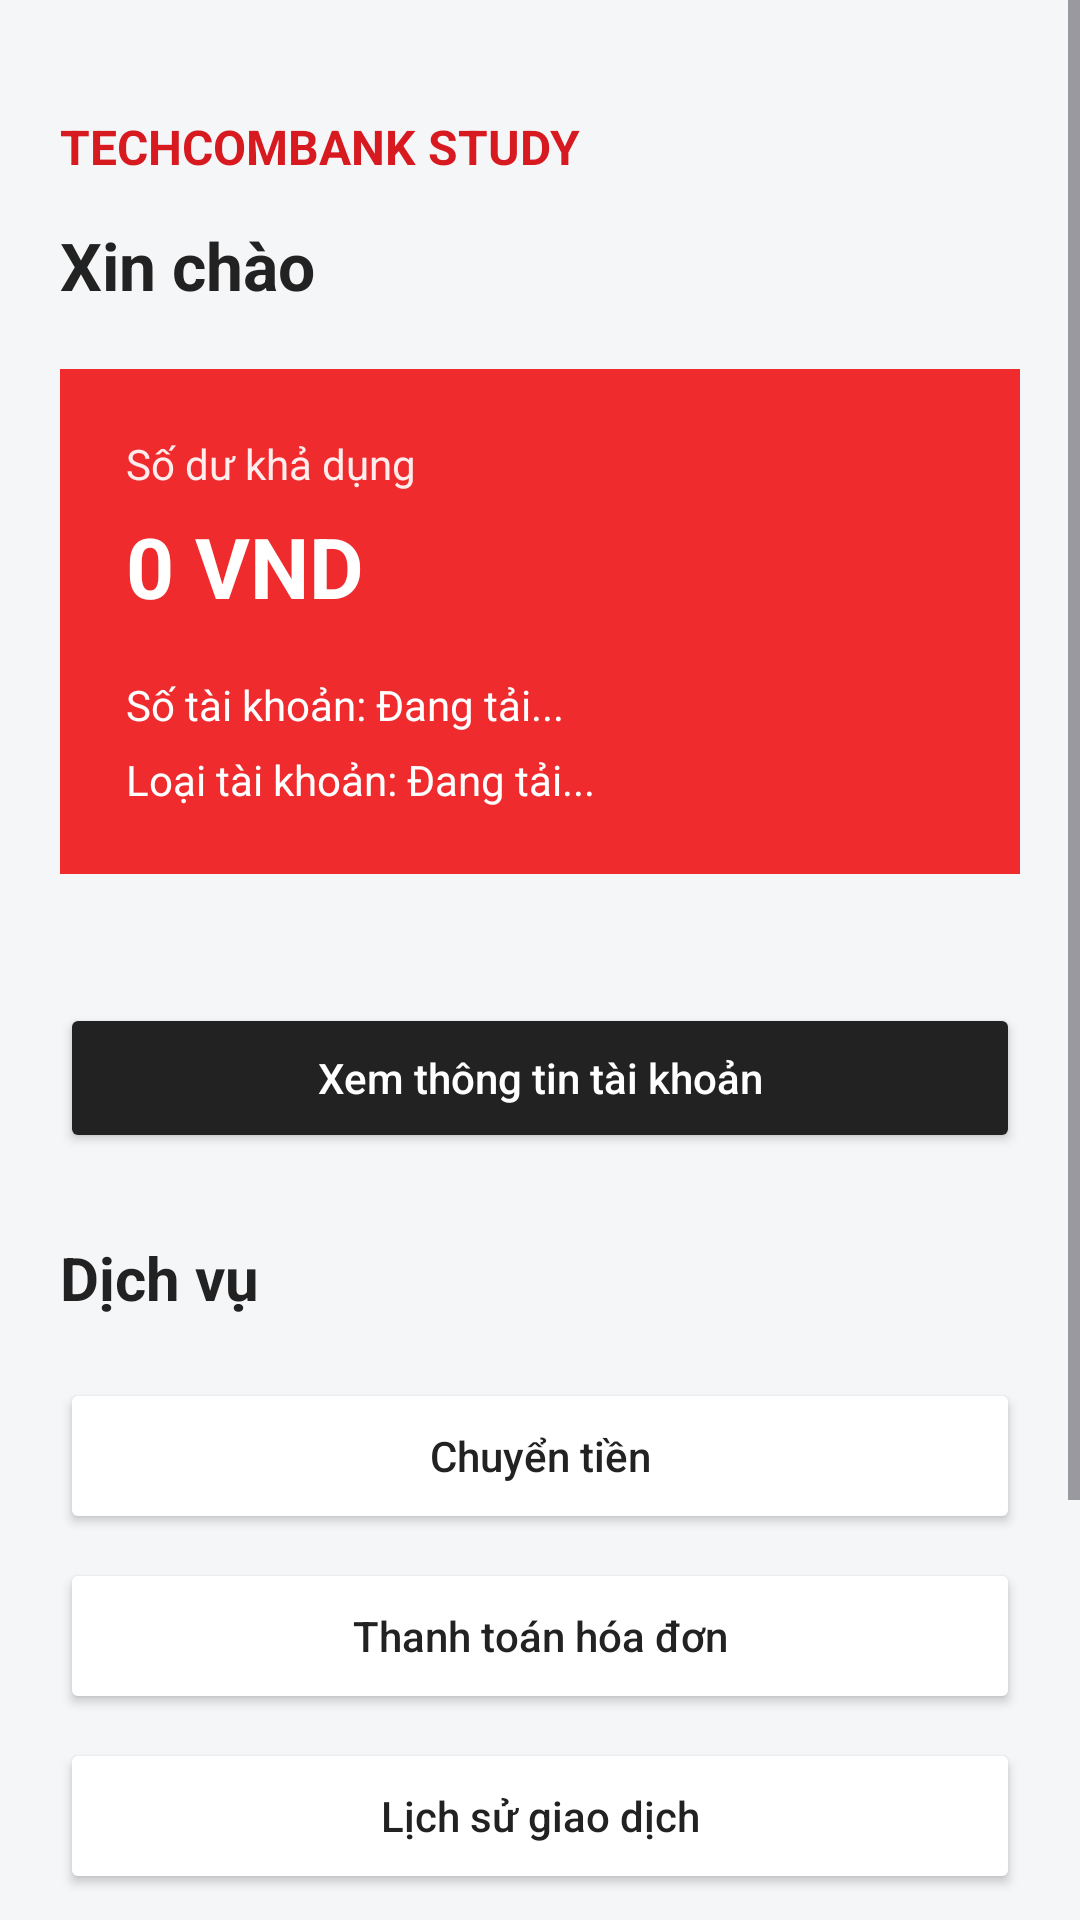

Layout XML and referenced resources for this Android screen:
<!-- AndroidManifest.xml: application theme Theme.TCBStudyMobile -->
<!-- res/layout/activity_home.xml -->
<?xml version="1.0" encoding="utf-8"?>
<ScrollView xmlns:android="http://schemas.android.com/apk/res/android"
    android:id="@+id/layoutHomeScroll"
    android:layout_width="match_parent"
    android:layout_height="match_parent"
    android:background="#F5F6F8">

    <LinearLayout
        android:id="@+id/layoutHome"
        android:layout_width="match_parent"
        android:layout_height="wrap_content"
        android:orientation="vertical"
        android:padding="20dp">

        <TextView
            android:id="@+id/txtAppBrand"
            android:layout_width="match_parent"
            android:layout_height="wrap_content"
            android:text="TECHCOMBANK STUDY"
            android:textColor="#D71920"
            android:textSize="16sp"
            android:textStyle="bold"
            android:layout_marginTop="18dp" />

        <TextView
            android:id="@+id/txtWelcome"
            android:layout_width="match_parent"
            android:layout_height="wrap_content"
            android:text="Xin chào"
            android:textColor="#222222"
            android:textSize="22sp"
            android:textStyle="bold"
            android:layout_marginTop="14dp" />

        <LinearLayout
            android:id="@+id/cardBalance"
            android:layout_width="match_parent"
            android:layout_height="wrap_content"
            android:orientation="vertical"
            android:background="#EF2B2D"
            android:padding="22dp"
            android:layout_marginTop="20dp">

            <TextView
                android:id="@+id/txtBalanceLabel"
                android:layout_width="match_parent"
                android:layout_height="wrap_content"
                android:text="Số dư khả dụng"
                android:textColor="#FFECEC"
                android:textSize="14sp" />

            <TextView
                android:id="@+id/txtBalance"
                android:layout_width="match_parent"
                android:layout_height="wrap_content"
                android:text="0 VND"
                android:textColor="#FFFFFF"
                android:textSize="28sp"
                android:textStyle="bold"
                android:layout_marginTop="6dp" />

            <TextView
                android:id="@+id/txtAccountNumberHome"
                android:layout_width="match_parent"
                android:layout_height="wrap_content"
                android:text="Số tài khoản: Đang tải..."
                android:textColor="#FFFFFF"
                android:textSize="14sp"
                android:layout_marginTop="18dp" />

            <TextView
                android:id="@+id/txtAccountTypeHome"
                android:layout_width="match_parent"
                android:layout_height="wrap_content"
                android:text="Loại tài khoản: Đang tải..."
                android:textColor="#FFFFFF"
                android:textSize="14sp"
                android:layout_marginTop="6dp" />

        </LinearLayout>

        <TextView
            android:id="@+id/txtHomeMessage"
            android:layout_width="match_parent"
            android:layout_height="wrap_content"
            android:text=""
            android:textColor="#D71920"
            android:textSize="14sp"
            android:layout_marginTop="10dp" />

        <Button
            android:id="@+id/btnAccountInfo"
            android:layout_width="match_parent"
            android:layout_height="50dp"
            android:text="Xem thông tin tài khoản"
            android:textAllCaps="false"
            android:textColor="#FFFFFF"
            android:backgroundTint="#222222"
            android:layout_marginTop="14dp" />

        <TextView
            android:id="@+id/txtServiceTitle"
            android:layout_width="match_parent"
            android:layout_height="wrap_content"
            android:text="Dịch vụ"
            android:textColor="#222222"
            android:textSize="20sp"
            android:textStyle="bold"
            android:layout_marginTop="28dp"
            android:layout_marginBottom="12dp" />

        <Button
            android:id="@+id/btnTransfer"
            android:layout_width="match_parent"
            android:layout_height="52dp"
            android:text="Chuyển tiền"
            android:textAllCaps="false"
            android:textColor="#222222"
            android:backgroundTint="#FFFFFF"
            android:layout_marginTop="8dp" />

        <Button
            android:id="@+id/btnBill"
            android:layout_width="match_parent"
            android:layout_height="52dp"
            android:text="Thanh toán hóa đơn"
            android:textAllCaps="false"
            android:textColor="#222222"
            android:backgroundTint="#FFFFFF"
            android:layout_marginTop="8dp" />

        <Button
            android:id="@+id/btnHistory"
            android:layout_width="match_parent"
            android:layout_height="52dp"
            android:text="Lịch sử giao dịch"
            android:textAllCaps="false"
            android:textColor="#222222"
            android:backgroundTint="#FFFFFF"
            android:layout_marginTop="8dp" />

        <Button
            android:id="@+id/btnStatistics"
            android:layout_width="match_parent"
            android:layout_height="52dp"
            android:text="Thống kê tài chính"
            android:textAllCaps="false"
            android:textColor="#222222"
            android:backgroundTint="#FFFFFF"
            android:layout_marginTop="8dp" />

        <Button
            android:id="@+id/btnLogout"
            android:layout_width="match_parent"
            android:layout_height="52dp"
            android:text="Đăng xuất"
            android:textAllCaps="false"
            android:textColor="#FFFFFF"
            android:backgroundTint="#D71920"
            android:layout_marginTop="28dp"
            android:layout_marginBottom="28dp" />

    </LinearLayout>

</ScrollView>
<!-- resources referenced by this layout -->
<resources>
  <style name="Theme.TCBStudyMobile" parent="Base.Theme.TCBStudyMobile" />
  <style name="Base.Theme.TCBStudyMobile" parent="Theme.Material3.DayNight.NoActionBar">
          
          
      </style>
</resources>
